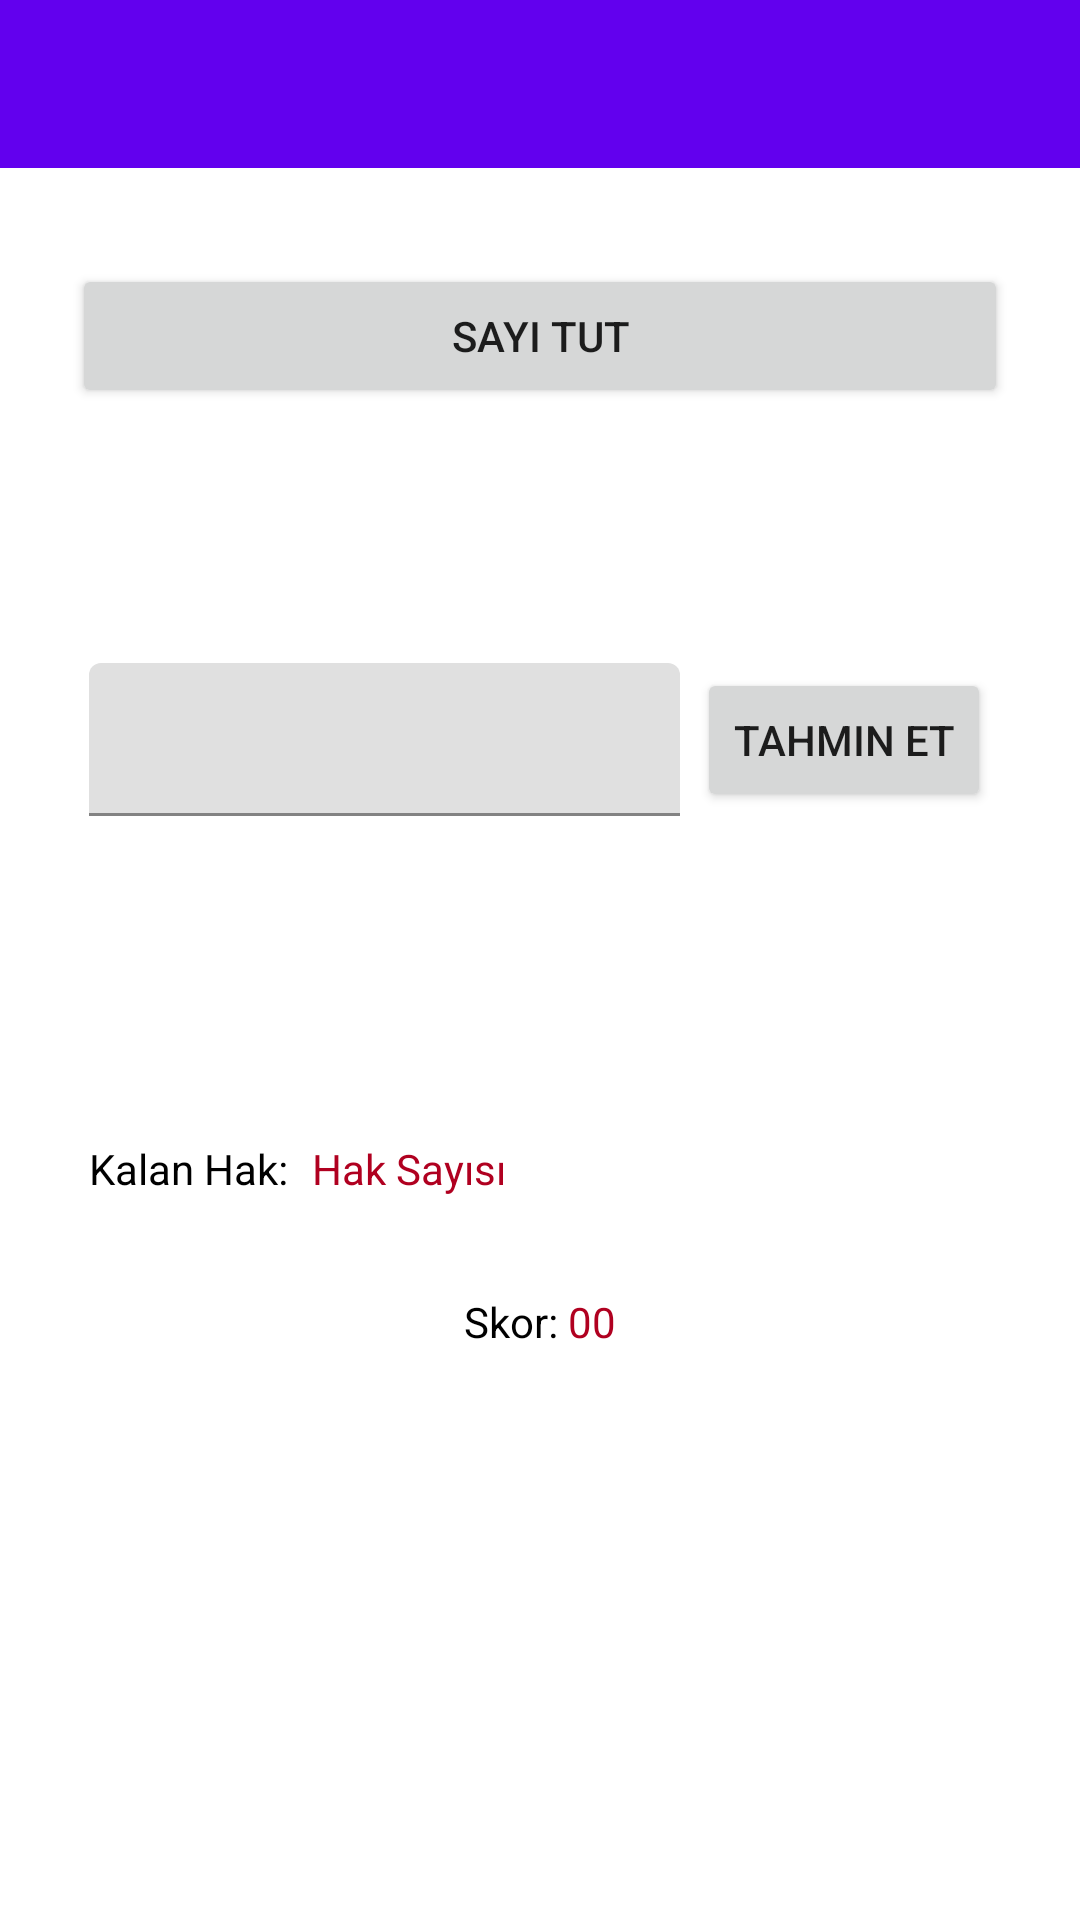

Reconstruct the res/layout file that produces this screen, plus the resources it refers to.
<!-- AndroidManifest.xml: application theme Theme.AFATSUM -->
<!-- res/layout/activity_sayi_tahmin.xml -->
<?xml version="1.0" encoding="utf-8"?>
<androidx.constraintlayout.widget.ConstraintLayout xmlns:android="http://schemas.android.com/apk/res/android"
    xmlns:app="http://schemas.android.com/apk/res-auto"
    xmlns:tools="http://schemas.android.com/tools"
    android:layout_width="match_parent"
    android:layout_height="match_parent"
    tools:context=".SayiTahminActivity">

    <Button
        android:id="@+id/btnSayiTut"
        android:layout_width="312dp"
        android:layout_height="0dp"
        android:layout_marginTop="32dp"
        android:onClick="btnSayiTutTiklandi"
        android:text="Sayı Tut"
        app:layout_constraintEnd_toEndOf="@+id/btnTahminEt"
        app:layout_constraintStart_toStartOf="@+id/textInputLayout8"
        app:layout_constraintTop_toBottomOf="@+id/toolbarTahmin" />

    <TextView
        android:id="@+id/tvBildirim"
        android:layout_width="wrap_content"
        android:layout_height="wrap_content"
        android:layout_marginTop="24dp"
        android:textColor="@color/black"
        app:layout_constraintEnd_toEndOf="parent"
        app:layout_constraintStart_toStartOf="parent"
        app:layout_constraintTop_toBottomOf="@+id/btnSayiTut" />

    <com.google.android.material.textfield.TextInputLayout
        android:id="@+id/textInputLayout8"
        android:layout_width="197dp"
        android:layout_height="51dp"
        android:layout_marginStart="24dp"
        android:layout_marginTop="42dp"
        app:layout_constraintEnd_toStartOf="@+id/btnTahminEt"
        app:layout_constraintStart_toStartOf="parent"
        app:layout_constraintTop_toBottomOf="@+id/tvBildirim">

        <com.google.android.material.textfield.TextInputEditText
            android:id="@+id/etTahmin"
            android:layout_width="match_parent"
            android:layout_height="match_parent"
            android:inputType="number" />
    </com.google.android.material.textfield.TextInputLayout>

    <Button
        android:id="@+id/btnTahminEt"
        android:layout_width="wrap_content"
        android:layout_height="wrap_content"
        android:layout_marginEnd="24dp"
        android:onClick="btnTahminEtTiklandi"
        android:text="Tahmin ET"
        app:layout_constraintBottom_toBottomOf="@+id/textInputLayout8"
        app:layout_constraintEnd_toEndOf="parent"
        app:layout_constraintStart_toEndOf="@+id/textInputLayout8"
        app:layout_constraintTop_toTopOf="@+id/textInputLayout8" />

    <TextView
        android:id="@+id/tvTahminSonucuBildir"
        android:layout_width="wrap_content"
        android:layout_height="wrap_content"
        android:layout_marginTop="32dp"
        android:textColor="@color/black"
        app:layout_constraintEnd_toEndOf="parent"
        app:layout_constraintStart_toStartOf="parent"
        app:layout_constraintTop_toBottomOf="@+id/textInputLayout8" />

    <TextView
        android:id="@+id/textView5"
        android:layout_width="wrap_content"
        android:layout_height="wrap_content"
        android:layout_marginTop="108dp"
        android:text="Kalan Hak:"
        android:textColor="@color/black"
        app:layout_constraintStart_toStartOf="@+id/textInputLayout8"
        app:layout_constraintTop_toBottomOf="@+id/textInputLayout8" />

    <TextView
        android:id="@+id/tvKalanHak"
        android:layout_width="wrap_content"
        android:layout_height="wrap_content"
        android:layout_marginStart="8dp"
        android:text="Hak Sayısı"
        android:textColor="@color/design_default_color_error"
        app:layout_constraintBottom_toBottomOf="@+id/textView5"
        app:layout_constraintStart_toEndOf="@+id/textView5"
        app:layout_constraintTop_toTopOf="@+id/textView5" />

    <LinearLayout
        android:layout_width="wrap_content"
        android:layout_height="wrap_content"
        android:layout_marginTop="32dp"
        app:layout_constraintEnd_toEndOf="parent"
        app:layout_constraintStart_toStartOf="parent"
        app:layout_constraintTop_toBottomOf="@+id/tvKalanHak">

        <TextView
            android:id="@+id/textView7"
            android:layout_width="wrap_content"
            android:layout_height="wrap_content"
            android:text="Skor: "
            android:textColor="@color/black" />

        <TextView
            android:id="@+id/tvSkor"
            android:layout_width="wrap_content"
            android:layout_height="wrap_content"
            android:text="00"
            android:textColor="@color/design_default_color_error" />
    </LinearLayout>

    <androidx.appcompat.widget.Toolbar
        android:id="@+id/toolbarTahmin"
        android:layout_width="0dp"
        android:layout_height="wrap_content"
        android:background="?attr/colorPrimary"
        android:minHeight="?attr/actionBarSize"
        android:theme="?attr/actionBarTheme"
        app:layout_constraintEnd_toEndOf="parent"
        app:layout_constraintStart_toStartOf="parent"
        app:layout_constraintTop_toTopOf="parent"
        app:titleTextColor="@color/white" />
</androidx.constraintlayout.widget.ConstraintLayout>
<!-- resources referenced by this layout -->
<resources>
  <color name="black">#FF000000</color>
  <color name="white">#FFFFFFFF</color>
  <style name="Theme.AFATSUM" parent="Theme.MaterialComponents.DayNight.NoActionBar">
          
          <item name="colorPrimary">@color/purple_500</item>
          <item name="colorPrimaryVariant">@color/purple_700</item>
          <item name="colorOnPrimary">@color/white</item>
          
          <item name="colorSecondary">@color/teal_200</item>
          <item name="colorSecondaryVariant">@color/teal_700</item>
          <item name="colorOnSecondary">@color/black</item>
          
          <item name="android:statusBarColor" tools:targetApi="l">?attr/colorPrimaryVariant</item>
          
      </style>
  <color name="purple_500">#FF6200EE</color>
  <color name="purple_700">#FF3700B3</color>
  <color name="teal_200">#FF03DAC5</color>
  <color name="teal_700">#FF018786</color>
</resources>
